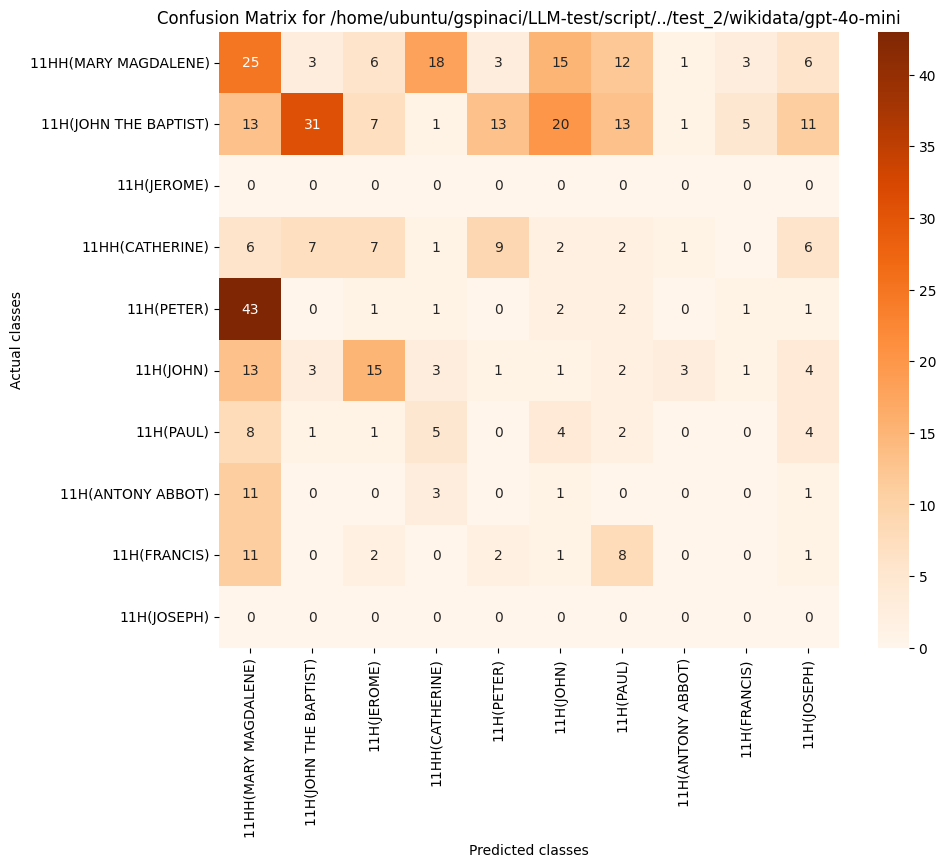

The file beside this chart, header and first rows:
, 11HH(MARY MAGDALENE), 11H(JOHN THE BAPTIST), 11H(JEROME), 11HH(CATHERINE), 11H(PETER), 11H(JOHN), 11H(PAUL), 11H(ANTONY ABBOT), 11H(FRANCIS), 11H(JOSEPH)
11HH(MARY MAGDALENE), 25, 3, 6, 18, 3, 15, 12, 1, 3, 6
11H(JOHN THE BAPTIST), 13, 31, 7, 1, 13, 20, 13, 1, 5, 11
11H(JEROME), 0, 0, 0, 0, 0, 0, 0, 0, 0, 0
11HH(CATHERINE), 6, 7, 7, 1, 9, 2, 2, 1, 0, 6
11H(PETER), 43, 0, 1, 1, 0, 2, 2, 0, 1, 1
11H(JOHN), 13, 3, 15, 3, 1, 1, 2, 3, 1, 4
11H(PAUL), 8, 1, 1, 5, 0, 4, 2, 0, 0, 4
11H(ANTONY ABBOT), 11, 0, 0, 3, 0, 1, 0, 0, 0, 1
11H(FRANCIS), 11, 0, 2, 0, 2, 1, 8, 0, 0, 1
11H(JOSEPH), 0, 0, 0, 0, 0, 0, 0, 0, 0, 0
